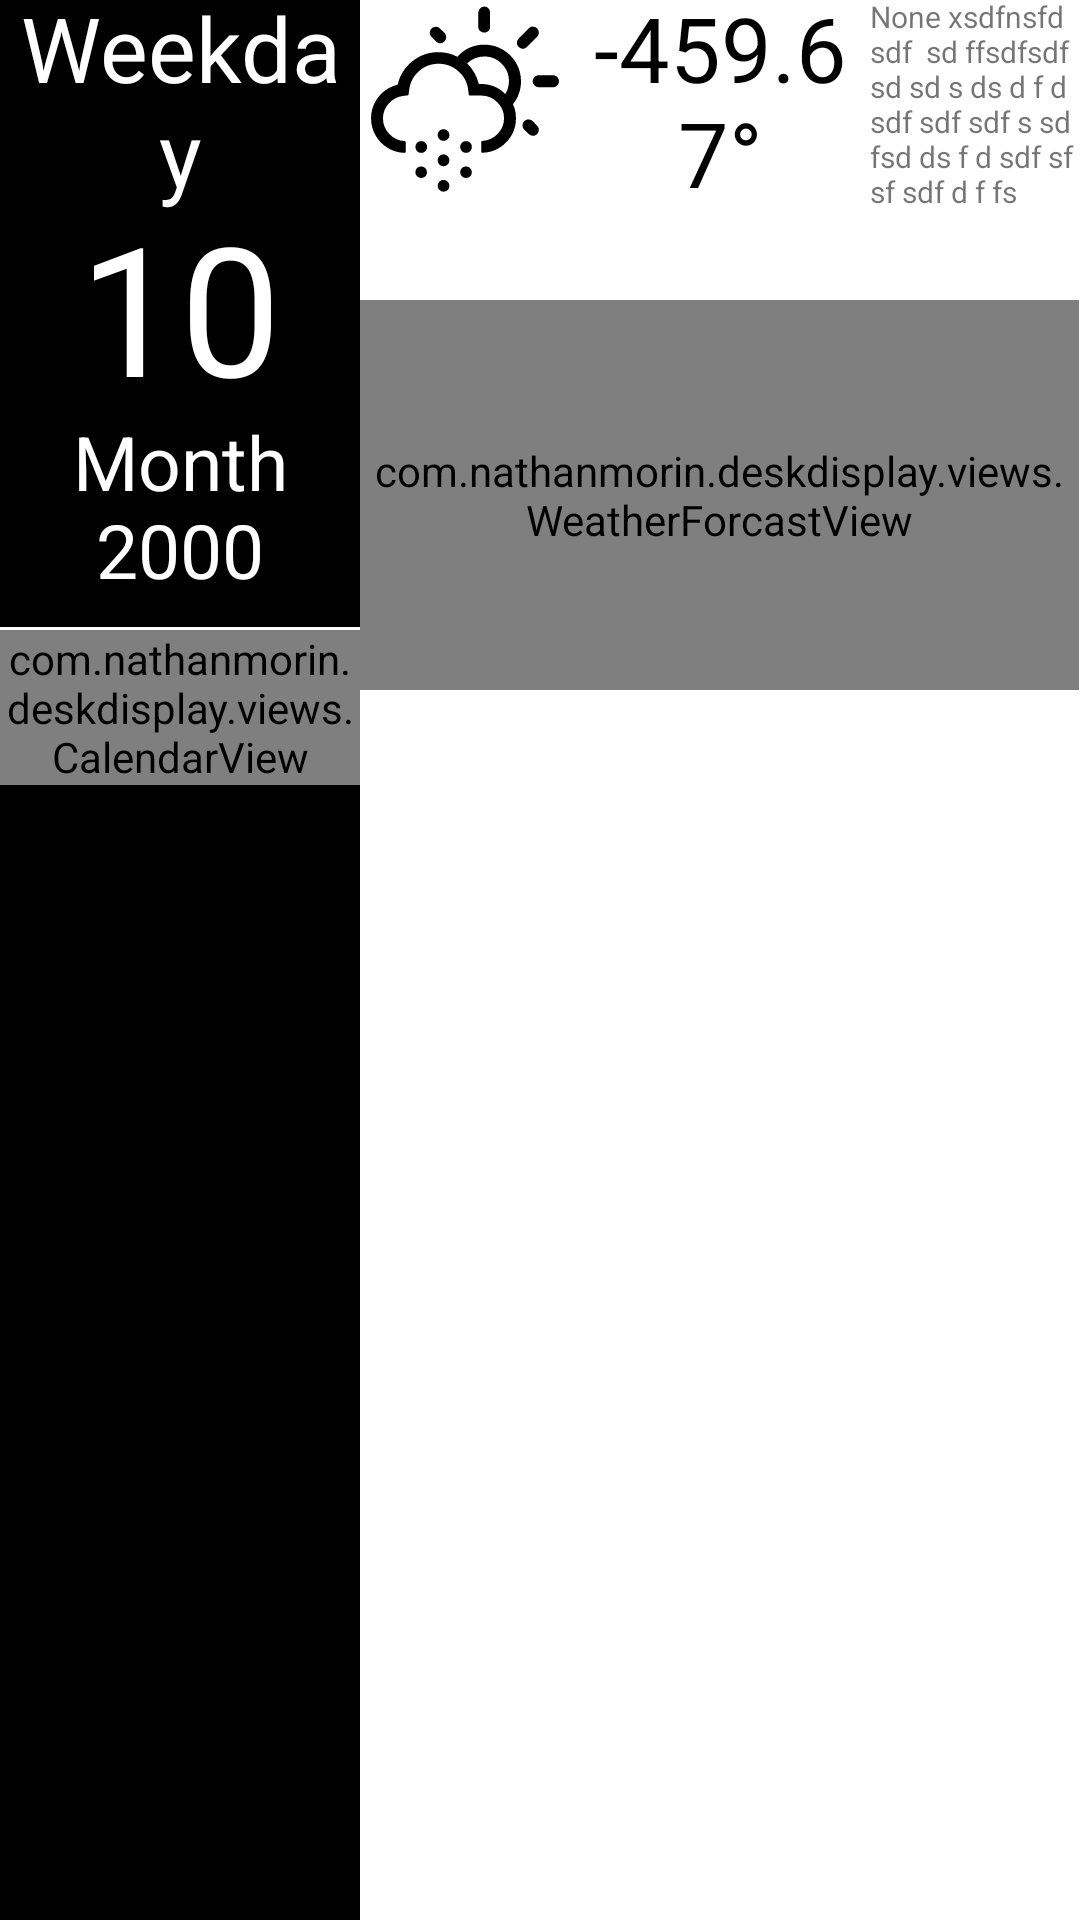

The Android layout XML behind this screen, and the referenced resources:
<!-- AndroidManifest.xml: fallback theme Theme.MaterialComponents.DayNight.NoActionBar -->
<!-- res/layout/main_activity.xml -->
<?xml version="1.0" encoding="utf-8"?>
<LinearLayout xmlns:android="http://schemas.android.com/apk/res/android"
    xmlns:tools="http://schemas.android.com/tools"
    android:layout_width="match_parent"
    android:layout_height="match_parent"
    xmlns:app="http://schemas.android.com/apk/res-auto"
    android:theme="@style/AppTheme"
    android:orientation="horizontal"
    xmlns:deskdisplay="http://schemas.android.com/apk/com.nathanmorin.deskdisplay.views">

    <LinearLayout
        android:layout_width="0dp"
        android:layout_weight=".4"
        android:layout_height="match_parent"
        android:background="@android:color/black"
        android:orientation="vertical">

        <TextView
            android:layout_width="match_parent"
            android:layout_height="wrap_content"
            android:text="Weekday"
            android:gravity="center_horizontal"
            android:textSize="30sp"
            android:textFontWeight="400"
            android:padding="0dp"
            android:layout_margin="0dp"
            android:textColor="@android:color/white"
            android:id="@+id/tv_weekday"
            android:includeFontPadding="false"/>

        <TextView
            android:padding="0dp"
            android:layout_margin="0dp"
            android:layout_width="match_parent"
            android:layout_height="wrap_content"
            android:text="10"
            android:gravity="center_horizontal"
            android:textSize="60sp"
            android:textFontWeight="1000"
            android:textColor="@android:color/white"
            android:id="@+id/tv_day"
            android:includeFontPadding="false"/>

        <TextView
            android:layout_width="match_parent"
            android:layout_height="wrap_content"
            android:text="Month 2000"
            android:gravity="center_horizontal"
            android:textSize="25sp"
            android:textFontWeight="0"
            android:textColor="@android:color/white"
            android:id="@+id/tv_month_year"
            android:includeFontPadding="false"/>

        <View
            android:layout_width="match_parent"
            android:layout_height="1dp"
            android:layout_marginTop="10dp"
            android:background="@android:color/white"/>

        <com.nathanmorin.deskdisplay.views.CalendarView
            android:padding="0dp"
            android:layout_margin="0dp"
            android:id="@+id/calendarView"
            android:layout_width="match_parent"
            android:layout_height="wrap_content"
            deskdisplay:primaryColor="@android:color/white"
            deskdisplay:accentColor="@android:color/holo_red_dark"
            />
    </LinearLayout>

    <android.support.constraint.ConstraintLayout
        android:layout_width="0dp"
        android:layout_weight=".8"
        android:layout_height="match_parent"
        android:background="@android:color/white"
        android:layout_gravity="bottom">

        <android.support.constraint.ConstraintLayout
            android:layout_width="fill_parent"
            android:layout_height="wrap_content"
            android:id="@+id/today_weather_group"
            android:padding="0dp"
            android:layout_margin="0dp">

            <ImageView
                android:layout_width="70dp"
                android:layout_height="70dp"
                android:src="@drawable/wi_day_snow"
                app:layout_constraintTop_toTopOf="parent"
                android:id="@+id/iv_weather_icon"/>

            <TextView
                android:id="@+id/tv_temperature"
                android:layout_width="100dp"
                android:layout_height="70dp"
                android:includeFontPadding="false"
                android:textAlignment="gravity"
                android:textColor="@android:color/black"
                android:gravity="center"
                android:text="-459.67°"
                android:autoSizeTextType="uniform"
                app:layout_constraintTop_toTopOf="parent"
                app:layout_constraintLeft_toRightOf="@id/iv_weather_icon" />

            <TextView
                android:id="@+id/tv_weather_description"
                android:layout_height="100dp"
                android:layout_width="wrap_content"
                android:includeFontPadding="false"
                android:autoSizeTextType="uniform"
                android:padding="0dp"
                android:autoSizeMinTextSize="1sp"
                android:autoSizeMaxTextSize="100sp"
                android:autoSizeStepGranularity="1sp"
                android:textAlignment="gravity"
                android:gravity="left"
                android:text="None xsdfnsfd sdf  sd ffsdfsdf sd sd s ds d f d sdf sdf sdf s sd fsd ds f d sdf sf sf sdf d f fs"
                app:layout_constraintLeft_toRightOf="@+id/tv_temperature"
                app:layout_constraintRight_toRightOf="parent"
                app:layout_constrainedWidth="true" />
        </android.support.constraint.ConstraintLayout>

        <com.nathanmorin.deskdisplay.views.WeatherForcastView
            android:padding="0dp"
            android:layout_margin="0dp"
            android:id="@+id/weatherForcastView"
            android:layout_width="match_parent"
            android:layout_height="130dp"
            app:layout_constraintTop_toBottomOf="@+id/today_weather_group"

            />

    </android.support.constraint.ConstraintLayout>

</LinearLayout>
<!-- resources referenced by this layout -->
<resources>
  <!-- drawable wi_day_snow: vector/xml drawable (drawable, 4838 chars, omitted) -->
  <style name="AppTheme" parent="android:Theme.Material.Light.NoActionBar.Fullscreen">
          <item name="android:windowActionBar">false</item>
          <item name="android:windowNoTitle">true</item>
      </style>
</resources>
